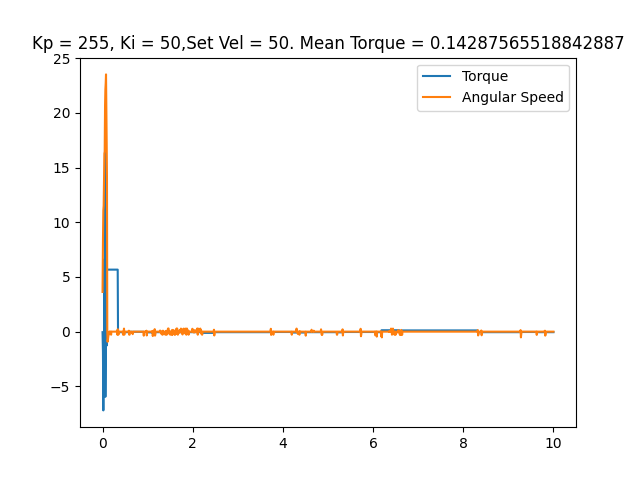

The file beside this chart, header and first rows:
time, angular speed, torque, linear speed
0.0004661, 3.63, -0.04834, 0
0.009634, 8.255, -1.821, 0
0.01823, 11.08, -7.203, 0
0.02562, 11.52, -0.6284, 0
0.03343, 14.1, -1.176, 0
0.04115, 16.28, 6.623, 0
0.04898, 16.48, -1.096, 0
0.0562, 20.7, 20.46, 0
0.06341, 22.17, -5.962, 0
0.07046, 22.71, -0.8379, 0
0.07751, 23.53, -0.3062, 0
0.08447, 20.91, 14.18, 0
0.09157, 17.56, -1.273, 0
0.09861, 14.03, 5.672, 0
0.1056, 0.01745, 5.672, 0
0.1126, -0.925, 5.672, 0
0.1197, -0.7156, 5.672, 0
0.1266, -0.5585, 5.672, 0
0.1337, -0.2793, 5.672, 0
0.1406, -0.2618, 5.672, 0
0.1476, 0.0, 5.672, 0
0.1546, 0.0, 5.672, 0
0.1617, -0.1745, 5.672, 0
0.1686, 0.0, 5.672, 0
0.1756, 0.0, 5.672, 0
0.1826, 0.0, 5.672, 0
0.1899, -0.2793, 5.672, 0
0.1969, 0.0, 5.672, 0
0.2039, 0.0, 5.672, 0
0.2109, 0.0, 5.672, 0
0.2178, 0.0, 5.672, 0
0.2248, 0.0, 5.672, 0
0.2318, 0.0, 5.672, 0
0.2389, 0.0, 5.672, 0
0.246, 0.0, 5.672, 0
0.2529, 0.0, 5.672, 0
0.2601, 0.0, 5.672, 0
0.2671, 0.0, 5.672, 0
0.2741, 0.0, 5.672, 0
0.281, 0.0, 5.672, 0
0.288, 0.0, 5.672, 0
0.2951, 0.0, 5.672, 0
0.302, 0.0, 5.672, 0
0.309, 0.0, 5.672, 0
0.3159, 0.0, 5.672, 0
0.3228, 0.1047, 5.672, 0
0.3298, -0.2793, 5.672, 0
0.3367, 0.2094, 5.672, 0
0.3437, 0.2094, -0.04834, 0
0.3507, -0.2793, -0.04834, 0
0.3577, -0.2094, -0.04834, 0
0.3646, 0.0, -0.04834, 0
0.3716, 0.0, -0.04834, 0
0.3786, 0.0, -0.04834, 0
0.3855, 0.0, -0.04834, 0
0.3925, 0.0, -0.04834, 0
0.3995, 0.0, -0.04834, 0
0.4065, 0.0, -0.04834, 0
0.4135, 0.0, -0.04834, 0
0.4204, 0.0, -0.04834, 0
... 1,353 more rows
